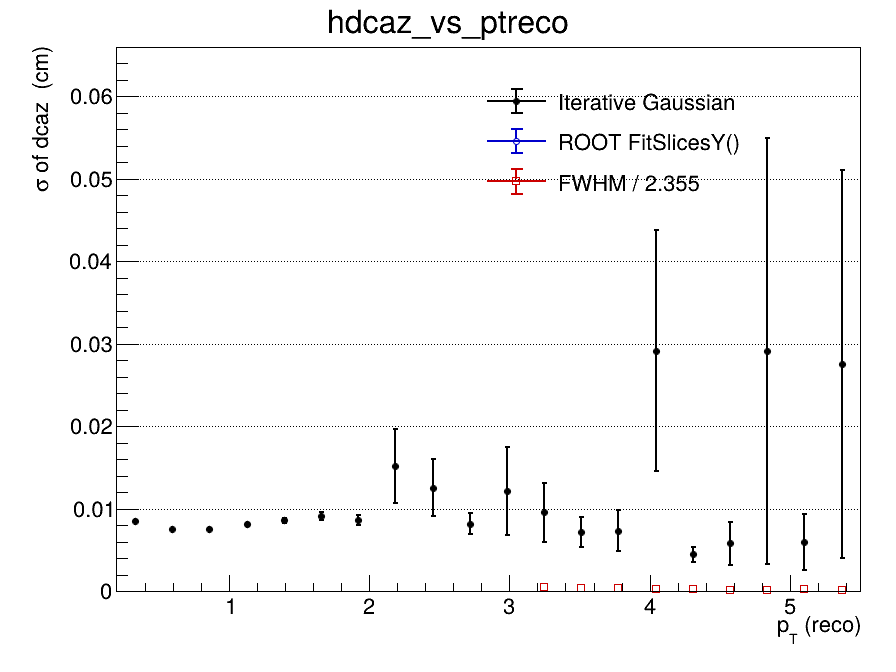

The file beside this chart, header and first rows:
x_low, x_high, x_center, entries, iterative_mean, iterative_mean_error, iterative_sigma, iterative_sigma_error, iterative_chi2_ndf, iterative_iterations, iterative_fit_status, fitslicesy_sigma, fitslicesy_sigma_error, fwhm, fwhm_sigma
0.2, 0.465, 0.3325, 1950147, -0.0002504, 1.90185053706e-05, 0.008582, 6.19187531124e-05, 1.179, 2, 0, 0, 0, nan, nan
0.465, 0.73, 0.5975, 1107596, -0.0001834, 1.92408253571e-05, 0.0075, 5.51037018028e-05, 1.728, 2, 0, 0, 0, nan, nan
0.73, 0.995, 0.8625, 472439, -0.0001134, 2.98326779447e-05, 0.007567, 8.65301168911e-05, 0.9458, 2, 0, 0, 0, nan, nan
0.995, 1.26, 1.128, 201242, -0.0001798, 5.26484263055e-05, 0.008115, 0.0001635, 1.34, 2, 0, 0, 0, nan, nan
1.26, 1.525, 1.393, 90179, 4.2755242159e-05, 8.75229297202e-05, 0.008606, 0.0002912, 1.127, 2, 0, 0, 0, nan, nan
1.525, 1.79, 1.658, 42105, 7.72191838273e-05, 0.0001446, 0.009158, 0.0005095, 0.8168, 2, 0, 0, 0, nan, nan
1.79, 2.055, 1.923, 21065, 0.0003759, 0.0001898, 0.008624, 0.0006023, 1.169, 2, 0, 0, 0, nan, nan
2.055, 2.32, 2.188, 10886, -8.69295536543e-05, 0.0007767, 0.01521, 0.004475, 1.216, 2, 0, 0, 0, nan, nan
2.32, 2.585, 2.453, 5889, -0.0002601, 0.0007352, 0.01254, 0.00344, 1.039, 2, 0, 0, 0, nan, nan
2.585, 2.85, 2.718, 3341, 0.0003677, 0.0004338, 0.008213, 0.001309, 0.8607, 2, 0, 0, 0, nan, nan
2.85, 3.115, 2.983, 1983, 0.001849, 0.00198, 0.0122, 0.00533, 1.088, 2, 0, 0, 0, nan, nan
3.115, 3.38, 3.248, 1144, 0.001537, 0.001482, 0.009577, 0.003598, 1.056, 2, 0, 0, 0, 0.001157, 0.0004912
3.38, 3.645, 3.513, 750, -0.0008321, 0.0008005, 0.007167, 0.001785, 1.188, 2, 0, 0, 0, 0.0009353, 0.0003972
3.645, 3.91, 3.778, 495, -0.0005297, 0.000988, 0.007342, 0.002483, 0.9658, 2, 0, 0, 0, 0.0009345, 0.0003969
3.91, 4.175, 4.043, 332, -0.004851, 0.01698, 0.02914, 0.0146, 0.6713, 2, 0, 0, 0, 0.0007344, 0.0003119
4.175, 4.44, 4.308, 240, 0.0004435, 0.000588, 0.004485, 0.0009111, 1.151, 2, 0, 0, 0, 0.0005781, 0.0002455
4.44, 4.705, 4.573, 169, -0.000165, 0.001108, 0.005803, 0.002594, 1.076, 2, 0, 0, 0, 0.0004444, 0.0001887
4.705, 4.97, 4.838, 110, 0.01359, 0.03792, 0.02917, 0.0258, 0.7753, 2, 0, 0, 0, 0.0003208, 0.0001362
4.97, 5.235, 5.103, 86, 0.0002009, 0.001598, 0.006007, 0.003424, 0.6354, 2, 0, 0, 0, 0.0005833, 0.0002477
5.235, 5.5, 5.368, 71, 0.02693, 0.04879, 0.02753, 0.02347, 0.5518, 2, 0, 0, 0, 0.0003208, 0.0001362
